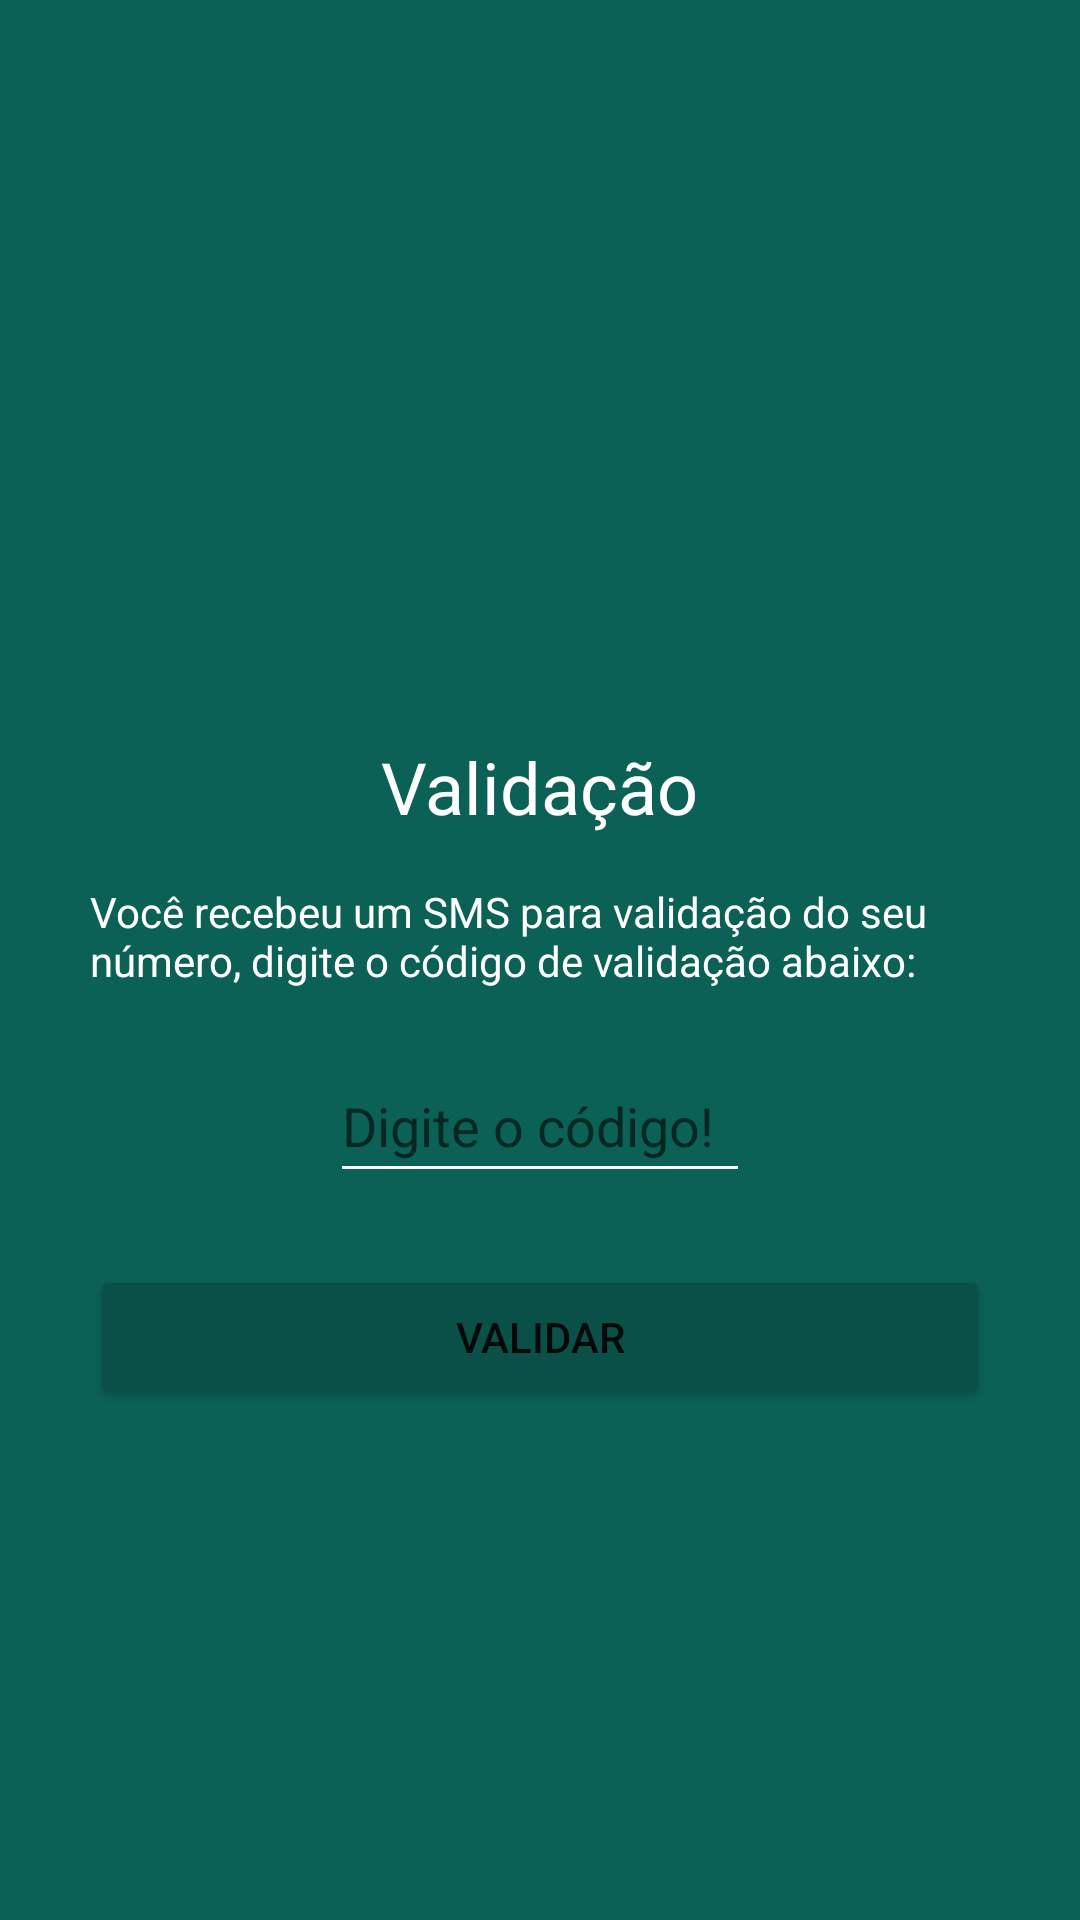

This screen was rendered from an Android layout file. Write that file and the resources it references.
<!-- AndroidManifest.xml: application theme Theme.WhatsApp -->
<!-- res/layout/activity_validador.xml -->
<?xml version="1.0" encoding="utf-8"?>
<androidx.constraintlayout.widget.ConstraintLayout xmlns:android="http://schemas.android.com/apk/res/android"
    xmlns:app="http://schemas.android.com/apk/res-auto"
    xmlns:tools="http://schemas.android.com/tools"
    android:layout_width="match_parent"
    android:layout_height="match_parent"
    android:background="@color/primaria"
    android:padding="30dp"
    tools:context=".activity.ValidadorActivity">

    <ImageView
        android:id="@+id/imageView2"
        android:layout_width="200dp"
        android:layout_height="200dp"
        app:layout_constraintEnd_toEndOf="parent"
        app:layout_constraintStart_toStartOf="parent"
        app:layout_constraintTop_toTopOf="parent"
        app:srcCompat="@drawable/logo" />

    <TextView
        android:id="@+id/textView"
        android:layout_width="wrap_content"
        android:layout_height="wrap_content"
        android:layout_marginTop="16dp"
        android:text="@string/valida_titulo"
        android:textColor="@color/white"
        android:textSize="24sp"
        app:layout_constraintEnd_toEndOf="parent"
        app:layout_constraintStart_toStartOf="parent"
        app:layout_constraintTop_toBottomOf="@+id/imageView2" />

    <TextView
        android:id="@+id/textView2"
        android:layout_width="wrap_content"
        android:layout_height="wrap_content"
        android:layout_marginTop="16dp"
        android:text="@string/valida_desc"
        android:textColor="@color/white"
        app:layout_constraintEnd_toEndOf="parent"
        app:layout_constraintStart_toStartOf="parent"
        app:layout_constraintTop_toBottomOf="@+id/textView" />

    <EditText
        android:id="@+id/editTextNumber4"
        android:layout_width="140dp"
        android:layout_height="48dp"
        android:layout_marginTop="20dp"
        android:backgroundTint="@color/white"
        android:ems="10"
        android:hint="Digite o código!"
        android:inputType="number"
        android:textColor="@color/white"
        app:layout_constraintEnd_toEndOf="parent"
        app:layout_constraintStart_toStartOf="parent"
        app:layout_constraintTop_toBottomOf="@+id/textView2" />

    <Button
        android:id="@+id/button"
        android:layout_width="0dp"
        android:layout_height="wrap_content"
        android:layout_marginTop="24dp"
        android:backgroundTint="@color/primaria_escura"
        android:text="@string/btn_validar"
        app:layout_constraintEnd_toEndOf="parent"
        app:layout_constraintStart_toStartOf="parent"
        app:layout_constraintTop_toBottomOf="@+id/editTextNumber4" />

</androidx.constraintlayout.widget.ConstraintLayout>
<!-- resources referenced by this layout -->
<resources>
  <color name="primaria">#0B6156</color>
  <color name="primaria_escura">#0A5048</color>
  <color name="white">#FFFFFFFF</color>
  <string name="btn_validar">Validar</string>
  <string name="valida_desc">
          Você recebeu um SMS para validação do seu número, digite
          o código de validação abaixo:
      </string>
  <string name="valida_titulo">Validação</string>
  <style name="Theme.WhatsApp" parent="Theme.MaterialComponents.DayNight.DarkActionBar">
          
          <item name="windowNoTitle">true</item>
          <item name="windowActionBar">false</item>
          <item name="colorPrimary">@color/primaria</item>
          <item name="colorPrimaryVariant">@color/primaria_escura</item>
          <item name="colorOnPrimary">@color/white</item>
          
          <item name="colorSecondary">@color/teal_200</item>
          <item name="colorSecondaryVariant">@color/teal_700</item>
          <item name="colorOnSecondary">@color/black</item>
          
          <item name="android:statusBarColor" tools:targetApi="l">?attr/colorPrimaryVariant</item>
          
      </style>
  <color name="teal_200">#FF03DAC5</color>
  <color name="teal_700">#FF018786</color>
  <color name="black">#FF000000</color>
</resources>
